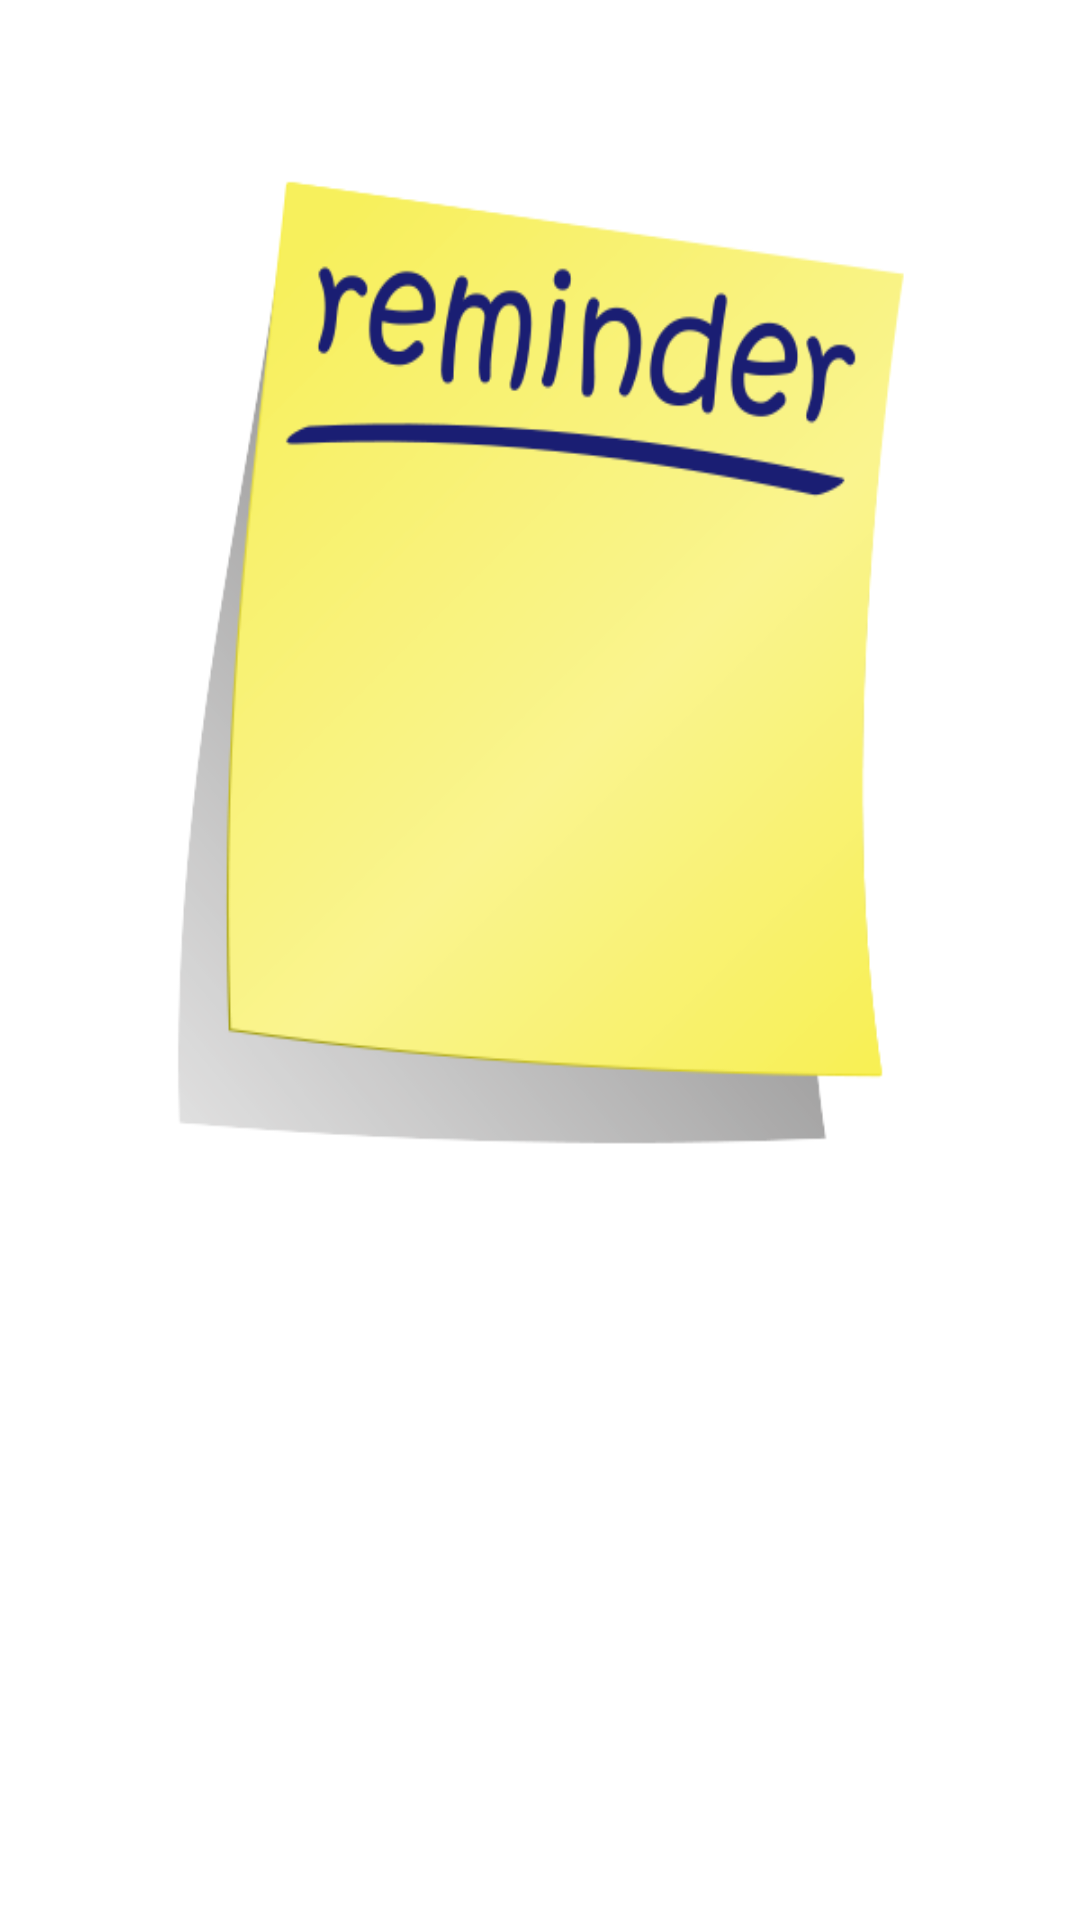

Android layout source for this screen:
<!-- AndroidManifest.xml: application theme Theme.ReminderApp -->
<!-- res/layout/activity_splash.xml -->
<?xml version="1.0" encoding="utf-8"?>
<RelativeLayout xmlns:android="http://schemas.android.com/apk/res/android"
    xmlns:app="http://schemas.android.com/apk/res-auto"
    xmlns:tools="http://schemas.android.com/tools"
    android:layout_width="match_parent"
    android:layout_height="match_parent"
    tools:context="com.example.reminderapp.splashActivity">

    <ImageView
        android:layout_width="483dp"
        android:layout_height="483dp"
        android:scaleType="fitXY"
        android:src="@drawable/background" />

</RelativeLayout>
<!-- resources referenced by this layout -->
<resources>
  <!-- drawable background: png bitmap (drawable-v24, 34727 bytes) -->
  <style name="Theme.ReminderApp" parent="Theme.MaterialComponents.DayNight.NoActionBar">
          
          <item name="colorPrimary">@color/purple_500</item>
          <item name="colorPrimaryVariant">@color/purple_700</item>
          <item name="colorOnPrimary">@color/white</item>
          
          <item name="colorSecondary">@color/teal_200</item>
          <item name="colorSecondaryVariant">@color/teal_700</item>
          <item name="colorOnSecondary">@color/black</item>
          
          <item name="android:statusBarColor" tools:targetApi="l">?attr/colorPrimaryVariant</item>
          
      </style>
  <color name="purple_500">#FF6200EE</color>
  <color name="purple_700">#FF3700B3</color>
  <color name="white">#FFFFFFFF</color>
  <color name="teal_200">#FF03DAC5</color>
  <color name="teal_700">#FF018786</color>
  <color name="black">#FF000000</color>
</resources>
